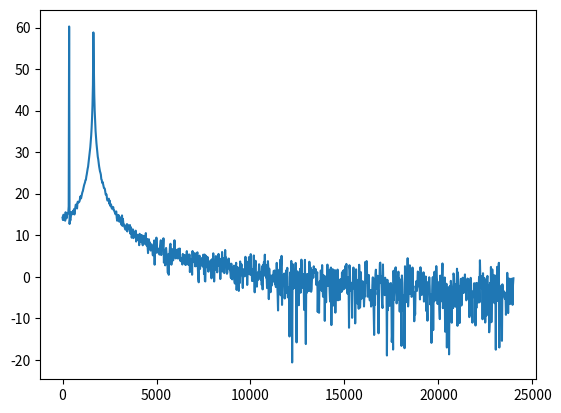
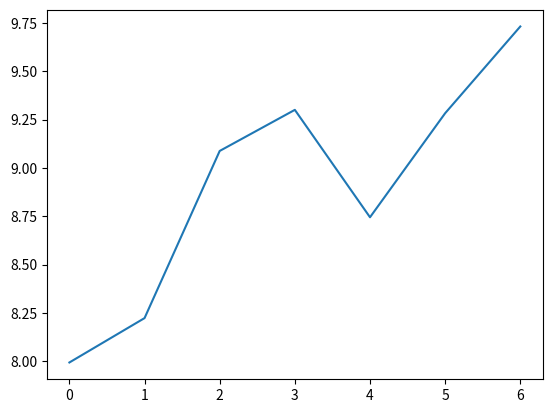
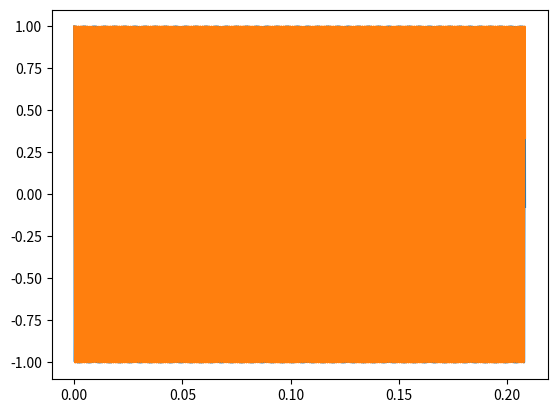
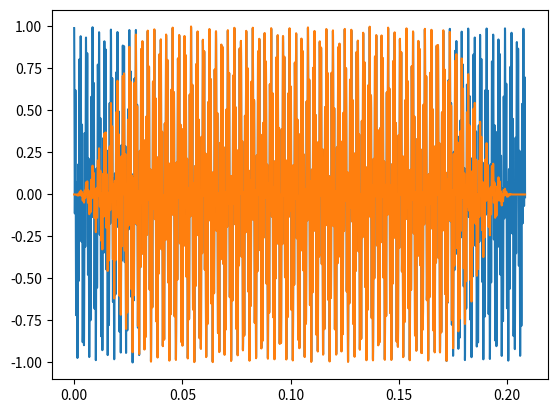

Python code for these plots, in order:
import matplotlib.pyplot as plt
import numpy as np
import math
import cmath
import copy
eps = np.finfo(float).eps
pi = math.pi


def GetMatrixSpectrumNoWin(y, Nfft=2048, Step=512 ):
  # анализ и синтез
  #Nfft=2048 # база преобразования Фурье
  #Step=512  # шаг анализа
  num_blk=(len(y)-Nfft)/Step # число спектров, которые мы вычислим
  Lnew=math.ceil(num_blk)*Step+Nfft # коррекция длины массива
  a = np.zeros(Lnew)
  a[0:len(y)]=y
  ystart=a # отсчеты исходного сигнала
  CeilNumBlk=math.ceil(num_blk)
  b = np.zeros((Nfft,CeilNumBlk)) # инициализация массивов
  Comp_b = np.zeros((Nfft,CeilNumBlk),dtype=complex)
  ### анализ
  pos=0
  eps = np.finfo(float).eps
  for i in range(CeilNumBlk):
    dat=a[pos:pos+Nfft]
    sp=np.fft.fft(dat)
    b[:,i]=20*np.log10(abs(sp)+eps)
    Comp_b[:,i]=sp
    pos+=Step
  return Comp_b, b, Step

def GetSignalFromSpectrum_hanning(Comp_b,Step,norm=1):
  Nfft=len(Comp_b)
  num_blk=len(Comp_b[0,:])
  Lnew=math.ceil(num_blk)*Step+Nfft
  ys=np.zeros(Lnew)
  pos=0
  Ham_win = np.hanning ( Nfft )
  for i in range(num_blk):
    sp=Comp_b[:,i]
    ysw=np.fft.ifft(sp)
    wdat=ysw.real*Ham_win
    ys[pos:pos+Nfft]=ys[pos:pos+Nfft]+wdat
    pos+=Step
  if norm==1:
      return ys/abs(ys).max()
  else:
      return ys/2

def get_plot_spectrum(s,sr=0):
    sp = np.fft.fft(s)
    L=round(len(sp)/2)
    fv=[]
    spl = 20 * np.log10(abs(sp) + eps)
    spt = abs(sp[0:L])
    if sr>0:
        fv = np.linspace(0, sr, len(sp))
        plt.figure()
        plt.plot(fv[0:L],spl[0:L])
    else:
        plt.figure()
        plt.plot(spl[0:L])
   
    return spt, fv


def get_max_sрectrum_in_window(sp,sr,f1,f2,w_on=1):
    Nfft=len(sp)
    nrf1 = int((f1 / sr) * Nfft)
    nrf2 = int((f2 / sr) * Nfft)
    N=nrf2-nrf1
    if w_on==1:
      w=np.kaiser(N, 4)
      tst=list(abs(sp[nrf1:nrf2])*w)
    else:
      tst=list(abs(sp[nrf1:nrf2]))  
    MaxP = tst.index(max(tst))
    #print(abs(sp[MaxP-1:MaxP+1]))
    return nrf1+MaxP


Nsmp=10000
sr=48000
Nfft = 2048
Step = 512

tv = np.linspace(0, Nsmp/sr, Nsmp)
fs = 15.*(sr/Nfft)
fs1 = 70.3*(sr/Nfft)
y1 = np.cos(2 * math.pi * tv * fs)+np.cos(2 * math.pi * tv * fs1)
# добавили шум
s = np.random.normal(0, 0.01, len(y1))
y1=y1+s


# считаем матрицу спектрограммы
CompSp, LogSp, Step = GetMatrixSpectrumNoWin(y1, Nfft, Step )
# восстановили сигнал для проверки
ys = GetSignalFromSpectrum_hanning(CompSp, Step)

sp1, fv = get_plot_spectrum(y1[0:Nfft],sr)

# ищем максимум
f1 = 1000
f2 = 2000
NumMaxf = get_max_sрectrum_in_window(sp1,sr,f1,f2,0)
f_nmax = (NumMaxf/Nfft)*sr
print(NumMaxf,f_nmax,fs1)

yt1 = np.cos(2 * math.pi * tv * fs1)
yt2 = np.cos(2 * math.pi * tv * f_nmax)


# строим грфики
#plt.figure()
#plt.plot(abs(lsp1[NumMaxf-3:NumMaxf+4]))
#print(round(abs(lsp1[NumMaxf-1])), round(abs(lsp1[NumMaxf])),
#                                        round(abs(lsp1[NumMaxf+1])))

plt.figure()
plt.plot(abs(sp1[NumMaxf-3:NumMaxf+4]))
print(round(abs(sp1[NumMaxf-1])), round(abs(sp1[NumMaxf])),
                                        round(abs(sp1[NumMaxf+1])))


plt.figure()
plt.plot(tv,yt1)
plt.plot(tv,yt2)
         
plt.figure()
plt.plot(tv,y1/max(abs(y1)))
plt.plot(tv,ys[:len(tv)]/max(abs(ys) ))
plt.show()
